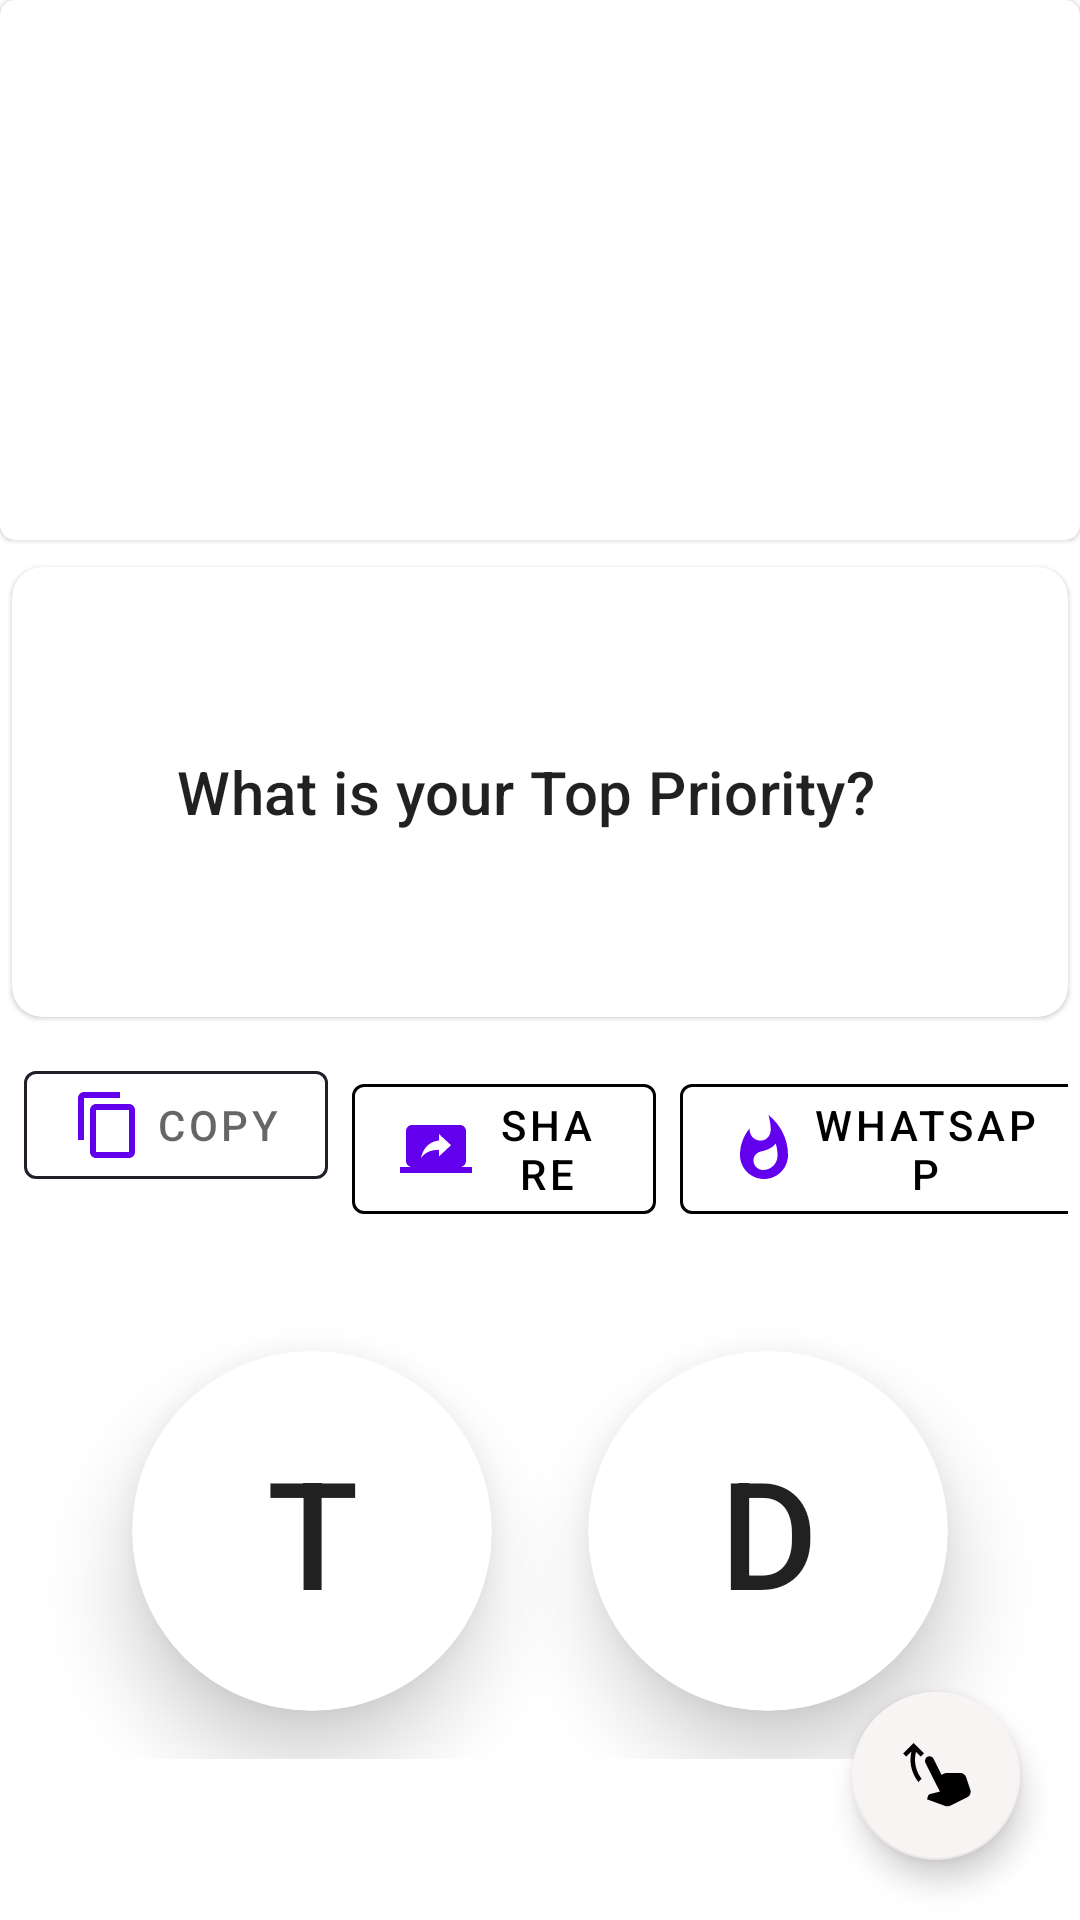

Write the Android layout XML for this screen, with the resource values it uses.
<!-- AndroidManifest.xml: application theme Theme.TruthAndDare -->
<!-- res/layout/activity_main.xml -->
<?xml version="1.0" encoding="utf-8"?>
<RelativeLayout xmlns:android="http://schemas.android.com/apk/res/android"
    xmlns:app="http://schemas.android.com/apk/res-auto"
    xmlns:tools="http://schemas.android.com/tools"
    android:layout_width="match_parent"
    android:orientation="vertical"
    android:layout_height="match_parent"
    tools:context=".MainActivity">

    <com.google.android.material.card.MaterialCardView
        android:layout_width="match_parent"
        app:cardCornerRadius="5dp"
        app:shapeAppearanceOverlay="@style/Widget.Material3.CardView.Outlined"
        android:id="@+id/promotion"
        android:layout_marginBottom="5dp"
        android:elevation="4dp"
        android:layout_height="180dp">
      <androidx.viewpager2.widget.ViewPager2
          android:layout_width="match_parent"
          android:paddingEnd="80dp"
          android:id="@+id/viewPagerImageSlider"
          android:paddingStart="80dp"
          android:layout_height="match_parent"/>
    </com.google.android.material.card.MaterialCardView>


<com.google.android.material.card.MaterialCardView
    android:layout_width="match_parent"
    app:cardCornerRadius="10dp"
    android:elevation="5dp"
    android:layout_margin="4dp"
    android:layout_below="@+id/promotion"
    android:id="@+id/cardQuestion"
    android:layout_height="150dp">

    <LinearLayout
        android:layout_width="match_parent"
        android:gravity="center"
        android:paddingEnd="9dp"
        style="@style/TextAppearance.Material3.BodySmall"
        android:orientation="horizontal"
        android:layout_height="match_parent"
        tools:ignore="RtlSymmetry">
        <TextView
            android:layout_width="wrap_content"
            android:id="@+id/QuestionShow"
            android:fontFamily="casual"
            android:padding="7dp"
            android:textSize="20sp"
            android:layout_margin="7dp"
            style="@style/TextAppearance.Material3.TitleMedium"
            android:text="@string/demo_question"
            android:layout_height="wrap_content"/>

    </LinearLayout>



</com.google.android.material.card.MaterialCardView>
    <LinearLayout
        android:layout_width="match_parent"
        android:weightSum="6"
        android:layout_margin="4dp"
        android:id="@+id/cardoption"
        android:layout_below="@+id/cardQuestion"
        android:layout_height="wrap_content">

        <com.google.android.material.button.MaterialButton
            android:layout_width="wrap_content"
            android:text="@string/copy"
            android:textColor="@color/mycolor"
            android:id="@+id/copytext"
            app:icon="@drawable/copy_24"
            app:strokeColor="@color/Qcolor"
            app:cornerRadius="4dp"
            android:layout_margin="4dp"
            style="@style/Widget.MaterialComponents.Button.OutlinedButton"
            android:layout_height="wrap_content"/>

        <com.google.android.material.button.MaterialButton
            android:layout_width="wrap_content"
            android:text="@string/share"
            android:layout_weight="2"
            android:id="@+id/shareToApps"
            app:cornerRadius="4dp"
            app:icon="@drawable/share_24"
            android:layout_margin="4dp"
            android:textColor="@color/black"
            app:strokeColor="@color/black"
            style="@style/Widget.MaterialComponents.Button.OutlinedButton"
            android:layout_height="wrap_content"/>
        <com.google.android.material.button.MaterialButton
            android:layout_width="wrap_content"
            android:layout_weight="2"
            android:gravity="center"
            android:id="@+id/whatsappshare"
            android:text="@string/whatsapp"
            app:cornerRadius="4dp"
            android:layout_margin="4dp"
            app:icon="@drawable/whatshot_24"
            android:textColor="@color/black"
            app:strokeColor="@color/black"
            style="@style/Widget.MaterialComponents.Button.OutlinedButton"
            android:layout_height="wrap_content"/>
    </LinearLayout>

    <LinearLayout
        android:layout_width="match_parent"
        android:orientation="horizontal"
        android:layout_below="@+id/cardoption"
        android:layout_marginTop="20dp"
        android:id="@+id/cardtruthdare"
        android:gravity="center"
        android:layout_height="wrap_content">

        <androidx.cardview.widget.CardView
            app:cardElevation = "16dp"
            app:cardCornerRadius = "160dp"
            android:layout_margin = "16dp"
            android:id="@+id/truth"
            android:focusable="true"
            android:layout_gravity="center"
            android:foregroundGravity = "center"
            android:layout_width = "120dp"
            android:layout_height = "120dp">

            
       <TextView
           android:layout_width="match_parent"
           android:text="@string/t"
           style="@style/TextAppearance.Material3.TitleMedium"
           android:textSize="50sp"
           android:gravity="center"
           android:layout_height="match_parent"/>

        </androidx.cardview.widget.CardView>

        <androidx.cardview.widget.CardView
            app:cardElevation = "16dp"
            app:cardCornerRadius = "160dp"
            android:id="@+id/dare"
            android:layout_margin = "16dp"
            android:clickable="true"
            android:foregroundGravity = "center"
            android:layout_width = "120dp"
            android:layout_height = "120dp"
            android:focusable="true">

            
            <TextView
                android:layout_width="match_parent"
                android:text="@string/f"
                style="@style/TextAppearance.Material3.TitleMedium"
                android:textSize="50sp"
                android:textAlignment="center"
                android:gravity="center"
                android:layout_height="match_parent"/>

        </androidx.cardview.widget.CardView>

    </LinearLayout>

    <com.google.android.material.button.MaterialButton
        android:id="@+id/follow"
        style="@style/Widget.MaterialComponents.Button.OutlinedButton"
        android:layout_width="wrap_content"
        android:layout_height="wrap_content"
        android:layout_below="@id/cardtruthdare"
        android:layout_centerInParent="true"
        android:layout_marginTop="59dp"
        android:text="@string/follow"
        android:textColor="@color/folowback"
        app:cornerRadius="5dp"
        tools:ignore="RtlSymmetry" />



    <com.google.android.material.floatingactionbutton.FloatingActionButton
        android:layout_width="wrap_content"
        android:src="@drawable/up_24"
        android:contentDescription="@string/bottom_sheet"
        android:layout_margin="20dp"
        android:id="@+id/FButoon"
        android:layout_alignParentEnd="true"
        android:layout_alignParentBottom="true"
        android:layout_height="wrap_content"/>





</RelativeLayout>
<!-- resources referenced by this layout -->
<resources>
  <color name="Qcolor">#1f1f29</color>
  <color name="black">#FF000000</color>
  <color name="folowback">#8241F8</color>
  <color name="mycolor">#99000000</color>
  <!-- drawable copy_24 (drawable) -->
  <vector android:height="24dp" android:tint="#2356C2"
      android:viewportHeight="24" android:viewportWidth="24"
      android:width="24dp" xmlns:android="http://schemas.android.com/apk/res/android">
      <path android:fillColor="@android:color/white" android:pathData="M16,1L4,1c-1.1,0 -2,0.9 -2,2v14h2L4,3h12L16,1zM19,5L8,5c-1.1,0 -2,0.9 -2,2v14c0,1.1 0.9,2 2,2h11c1.1,0 2,-0.9 2,-2L21,7c0,-1.1 -0.9,-2 -2,-2zM19,21L8,21L8,7h11v14z"/>
  </vector>
  <!-- drawable share_24 (drawable) -->
  <vector android:autoMirrored="true" android:height="24dp"
      android:tint="#2356C2" android:viewportHeight="24"
      android:viewportWidth="24" android:width="24dp" xmlns:android="http://schemas.android.com/apk/res/android">
      <path android:fillColor="@android:color/white" android:pathData="M20,18c1.1,0 1.99,-0.9 1.99,-2L22,6c0,-1.11 -0.9,-2 -2,-2L4,4c-1.11,0 -2,0.89 -2,2v10c0,1.1 0.89,2 2,2L0,18v2h24v-2h-4zM13,14.47v-2.19c-2.78,0 -4.61,0.85 -6,2.72 0.56,-2.67 2.11,-5.33 6,-5.87L13,7l4,3.73 -4,3.74z"/>
  </vector>
  <!-- drawable up_24 (drawable) -->
  <vector android:height="24dp" android:tint="?colorOnPrimary"
      android:viewportHeight="24" android:viewportWidth="24"
      android:width="24dp" xmlns:android="http://schemas.android.com/apk/res/android">
      <path android:fillColor="@android:color/white" android:pathData="M2.06,5.56L1,4.5L4.5,1L8,4.5L6.94,5.56L5.32,3.94C5.11,4.76 5,5.62 5,6.5c0,2.42 0.82,4.65 2.2,6.43L6.13,14C4.49,11.95 3.5,9.34 3.5,6.5c0,-0.92 0.1,-1.82 0.3,-2.68L2.06,5.56zM13.85,11.62l-2.68,-5.37c-0.37,-0.74 -1.27,-1.04 -2.01,-0.67C8.41,5.96 8.11,6.86 8.48,7.6l4.81,9.6L10.05,18c-0.33,0.09 -0.59,0.33 -0.7,0.66L9,19.78l6.19,2.25c0.5,0.17 1.28,0.02 1.75,-0.22l5.51,-2.75c0.89,-0.45 1.32,-1.48 1,-2.42l-1.43,-4.27c-0.27,-0.82 -1.04,-1.37 -1.9,-1.37h-4.56c-0.31,0 -0.62,0.07 -0.89,0.21L13.85,11.62"/>
  </vector>
  <!-- drawable whatshot_24 (drawable) -->
  <vector android:height="24dp" android:tint="#020202"
      android:viewportHeight="24" android:viewportWidth="24"
      android:width="24dp" xmlns:android="http://schemas.android.com/apk/res/android">
      <path android:fillColor="@android:color/white" android:pathData="M13.5,0.67s0.74,2.65 0.74,4.8c0,2.06 -1.35,3.73 -3.41,3.73 -2.07,0 -3.63,-1.67 -3.63,-3.73l0.03,-0.36C5.21,7.51 4,10.62 4,14c0,4.42 3.58,8 8,8s8,-3.58 8,-8C20,8.61 17.41,3.8 13.5,0.67zM11.71,19c-1.78,0 -3.22,-1.4 -3.22,-3.14 0,-1.62 1.05,-2.76 2.81,-3.12 1.77,-0.36 3.6,-1.21 4.62,-2.58 0.39,1.29 0.59,2.65 0.59,4.04 0,2.65 -2.15,4.8 -4.8,4.8z"/>
  </vector>
  <string name="bottom_sheet">Bottom Sheet</string>
  <string name="copy">Copy</string>
  <string name="demo_question">What is your Top Priority?</string>
  <string name="f">D</string>
  <string name="follow">Follow Us</string>
  <string name="share">Share</string>
  <string name="t">T</string>
  <string name="whatsapp">Whatsapp</string>
  <style name="Theme.TruthAndDare" parent="Theme.MaterialComponents.DayNight.NoActionBar">
          
          <item name="colorPrimary">@color/purple_500</item>
          <item name="colorPrimaryVariant">@color/purple_700</item>
          <item name="colorOnPrimary">@color/black</item>
          
          <item name="colorSecondary">@color/white</item>
          <item name="colorSecondaryVariant">@color/teal_700</item>
          <item name="colorOnSecondary">@color/black</item>
          
          <item name="android:statusBarColor">@color/white</item>
          <item name="android:windowLightStatusBar">true</item>
          
      </style>
  <color name="purple_500">#FF6200EE</color>
  <color name="purple_700">#FF3700B3</color>
  <color name="white">#F9F4F4</color>
  <color name="teal_700">#FF018786</color>
</resources>
